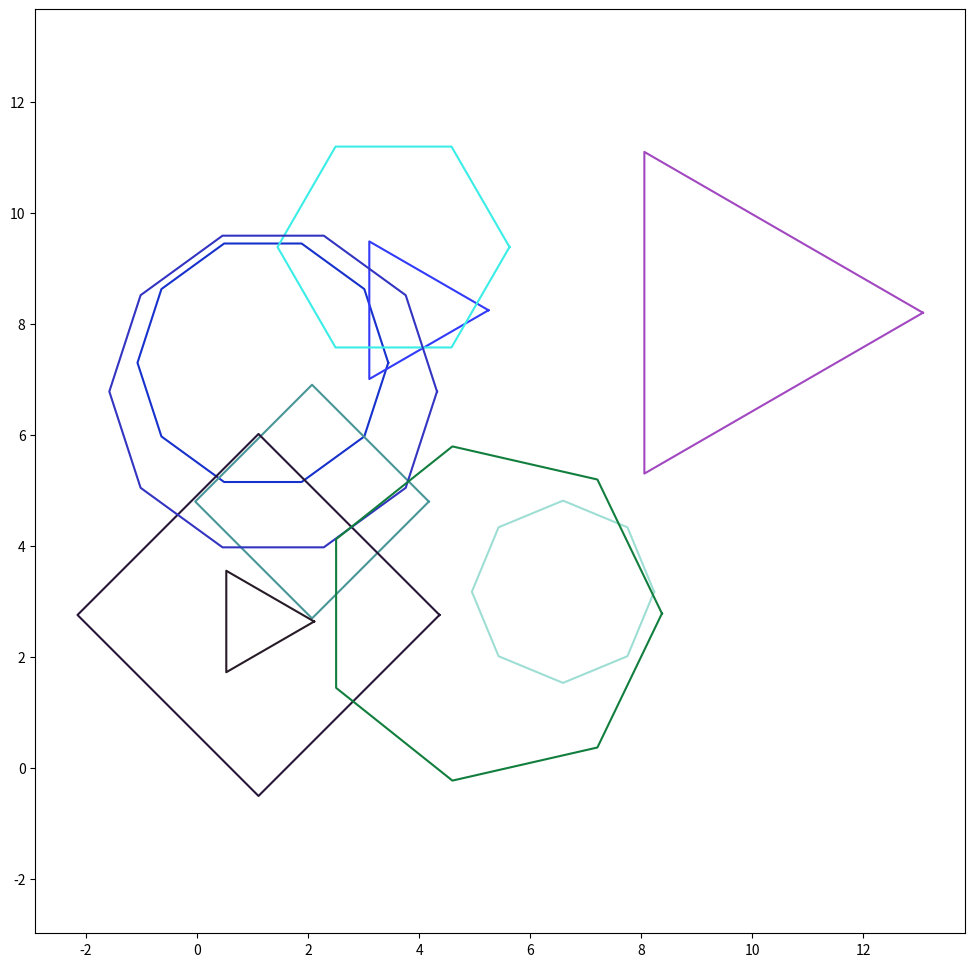

The matplotlib source for this figure:
import random
import math
import matplotlib.pyplot as plt

class Starpolygon():
    def __init__(self, num_sides=3, radius=1.0):
        self.num_sides = num_sides
        self.radius = radius
        self.color = [random.random() for _ in range(3)]
        self.posx = random.random() * 10
        self.posy = random.random() * 10
    
    def get_area(self):
        a  = math.pi/self.num_sides
        hb = self.radius * math.cos(a)
        b  = self.radius * math.sin(a) * 2
        A  = (b*hb)/2
        return self.num_sides * A
    
    def display(self):
        xs = []
        ys = []
        a = math.pi*2/self.num_sides
        for i in range(self.num_sides+1):
            xs.append(self.posx + self.radius * math.cos(i*a))
            ys.append(self.posy + self.radius * math.sin(i*a))
        plt.plot(xs,ys,c=self.color)

mystars = []

#creating a list of random stars

for i in range(10):
    sp = Starpolygon(num_sides=random.randint(3,10), radius=1+random.random()*3)
    mystars.append(sp)

#plotting

plt.figure(figsize=(12,12))
plt.axis('equal')
for sp in mystars:
    sp.display()

plt.show()